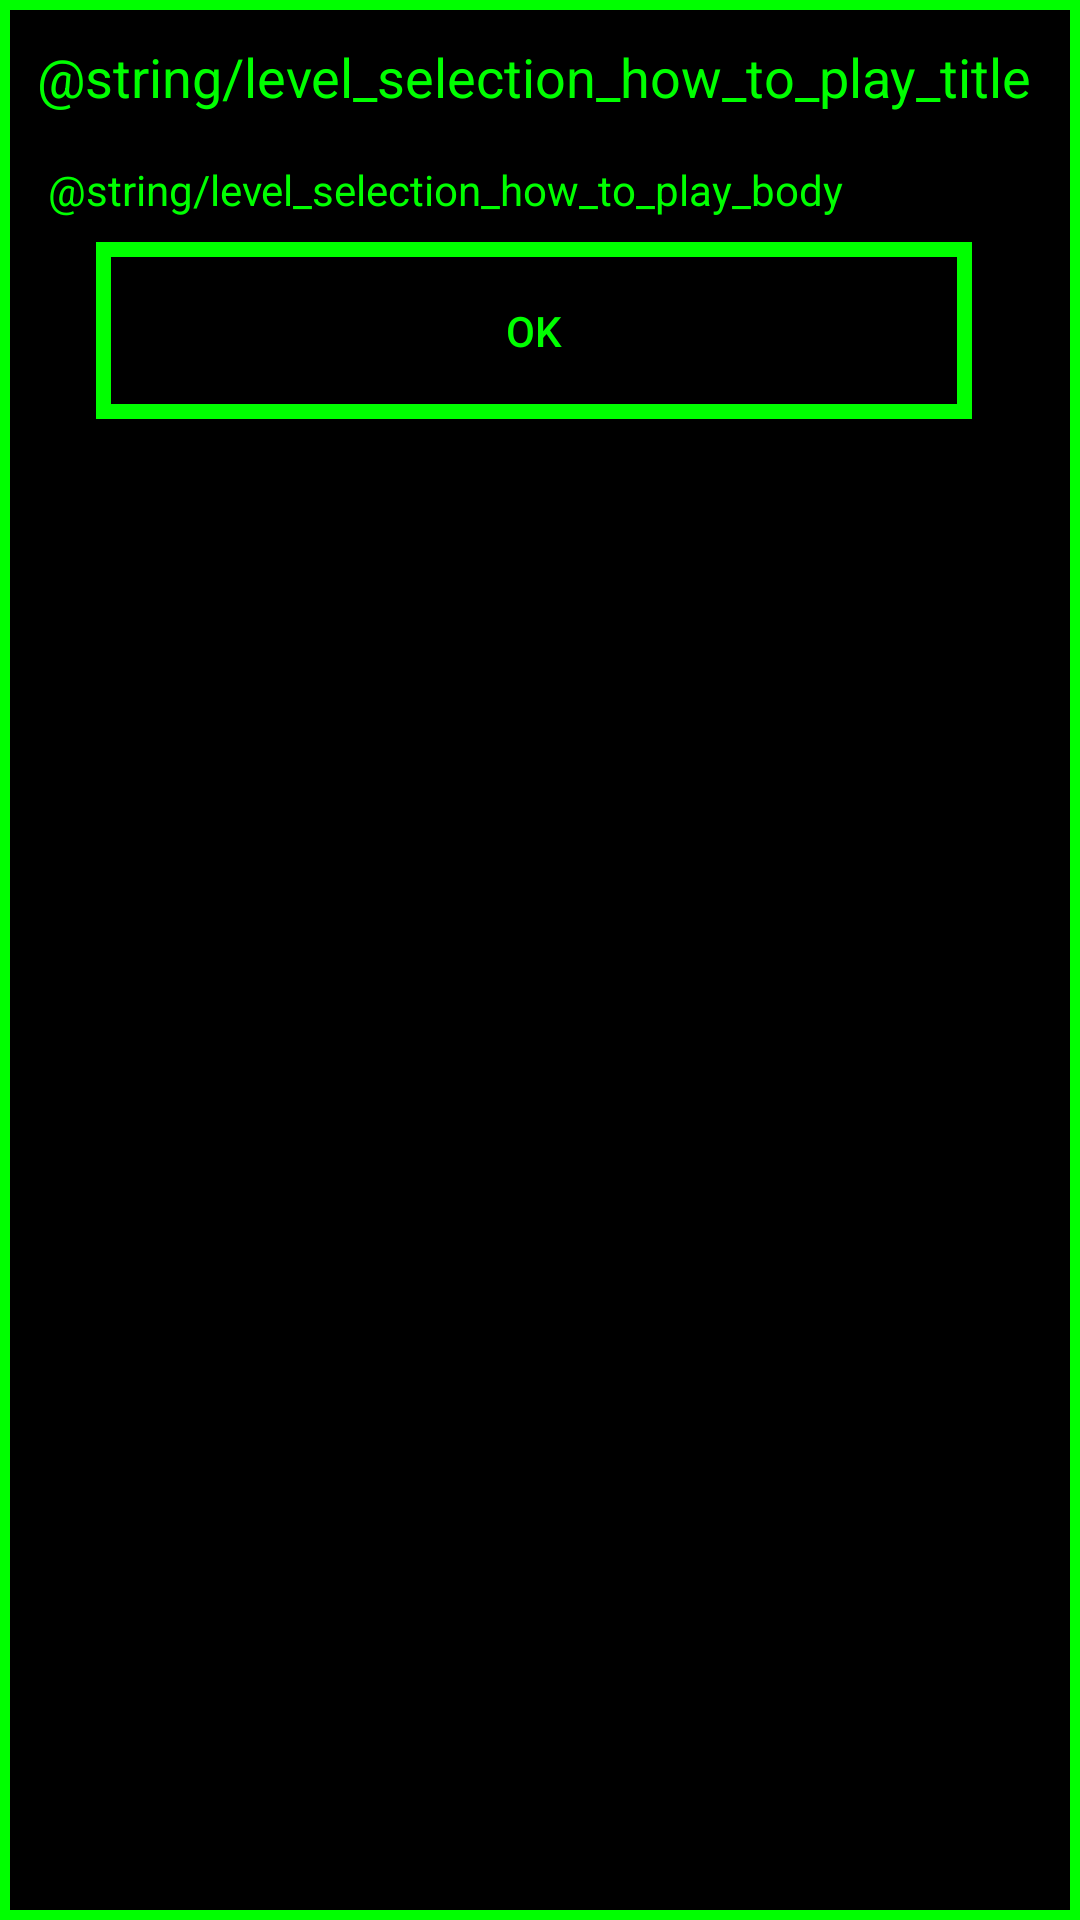

The Android layout XML behind this screen, and the referenced resources:
<!-- AndroidManifest.xml: application theme AppTheme -->
<!-- res/layout/level_how_to_play.xml -->
<?xml version="1.0" encoding="utf-8"?>
<ScrollView
    xmlns:android="http://schemas.android.com/apk/res/android"
    xmlns:app="http://schemas.android.com/apk/res-auto"
    android:layout_width="match_parent"
    android:layout_height="match_parent"
    android:minHeight="300dp"
    android:minWidth="500dp"
    android:fillViewport="true"
    android:isScrollContainer="true"
    android:overScrollMode="never"
    android:fadingEdge="none"
    android:adjustViewBounds="true"
    android:scrollbarStyle="insideInset"
    android:background="@drawable/alert_dialog">
<android.support.constraint.ConstraintLayout

    android:layout_width="match_parent"
    android:layout_height="match_parent"
    android:minHeight="300dp">
    <TextView
        android:text="@string/level_selection_how_to_play_title"
        android:layout_width="352dp"
        android:layout_height="wrap_content"
        android:id="@+id/level_how_to_play_title"
        android:textColor="@color/devourer_green"
        app:layout_constraintTop_toTopOf="parent"
        android:textAlignment="center"
        android:layout_marginEnd="16dp"
        app:layout_constraintRight_toRightOf="parent"
        android:layout_marginStart="16dp"
        app:layout_constraintLeft_toLeftOf="parent"
        android:textSize="18sp" />

    <TextView
        android:text="@string/level_selection_how_to_play_body"
        android:layout_width="0dp"
        android:layout_height="wrap_content"
        android:id="@+id/level_how_to_play_body"
        android:layout_marginTop="16dp"
        app:layout_constraintTop_toBottomOf="@+id/level_how_to_play_title"
        android:layout_marginStart="16dp"
        app:layout_constraintLeft_toLeftOf="parent"
        android:layout_marginEnd="16dp"
        app:layout_constraintRight_toRightOf="parent"
        android:textColor="@color/devourer_green"
        android:textAlignment="textStart" />

    <Button
        android:text="@android:string/yes"
        android:layout_width="0dp"
        android:layout_height="wrap_content"
        android:id="@+id/level_how_to_play_button"
        android:layout_marginTop="8dp"
        app:layout_constraintTop_toBottomOf="@+id/level_how_to_play_body"
        android:layout_marginStart="32dp"
        app:layout_constraintLeft_toLeftOf="parent"
        android:layout_marginEnd="32dp"
        app:layout_constraintRight_toRightOf="parent"
        android:background="@drawable/button"
        android:textColor="@color/devourer_green" />
</android.support.constraint.ConstraintLayout>
</ScrollView>
<!-- resources referenced by this layout -->
<resources>
  <color name="devourer_green">#00ff00</color>
  <!-- drawable alert_dialog (drawable) -->
  <?xml version="1.0" encoding="utf-8"?>
  <selector xmlns:android="http://schemas.android.com/apk/res/android">
      <item>
          <shape android:shape="rectangle">
              <stroke android:width="10px" android:color="#00FF00" />
              <padding android:bottom="40px" android:top="40px"/>
              <solid android:color="#000000"/>
          </shape>
      </item>
  </selector>
  <!-- drawable button (drawable) -->
  <?xml version="1.0" encoding="utf-8"?>
  <selector xmlns:android="http://schemas.android.com/apk/res/android">
  
  
      <item android:state_pressed="true">
          <shape android:shape="rectangle">
              <stroke android:width="5dp" android:color="#00FF00" />
              <padding android:bottom="20dp" android:top="20dp"/>
              <solid android:color="@color/devourer_transparent_green"/>
          </shape>
      </item>
      <item>
          <shape android:shape="rectangle">
              <stroke android:width="5dp" android:color="#00FF00" />
              <padding android:bottom="20dp" android:top="20dp"/>
              <solid android:color="@android:color/black"/>
          </shape>
      </item>
  </selector>
  <style name="AppTheme" parent="Theme.AppCompat.Light.DarkActionBar">
          
          <item name="colorPrimary">@color/colorPrimary</item>
          <item name="colorPrimaryDark">@color/colorPrimaryDark</item>
          <item name="colorAccent">@color/colorAccent</item>
      </style>
  <color name="devourer_transparent_green">#7864ff64</color>
  <color name="colorPrimary">#3F51B5</color>
  <color name="colorPrimaryDark">#303F9F</color>
  <color name="colorAccent">#FF4081</color>
</resources>
